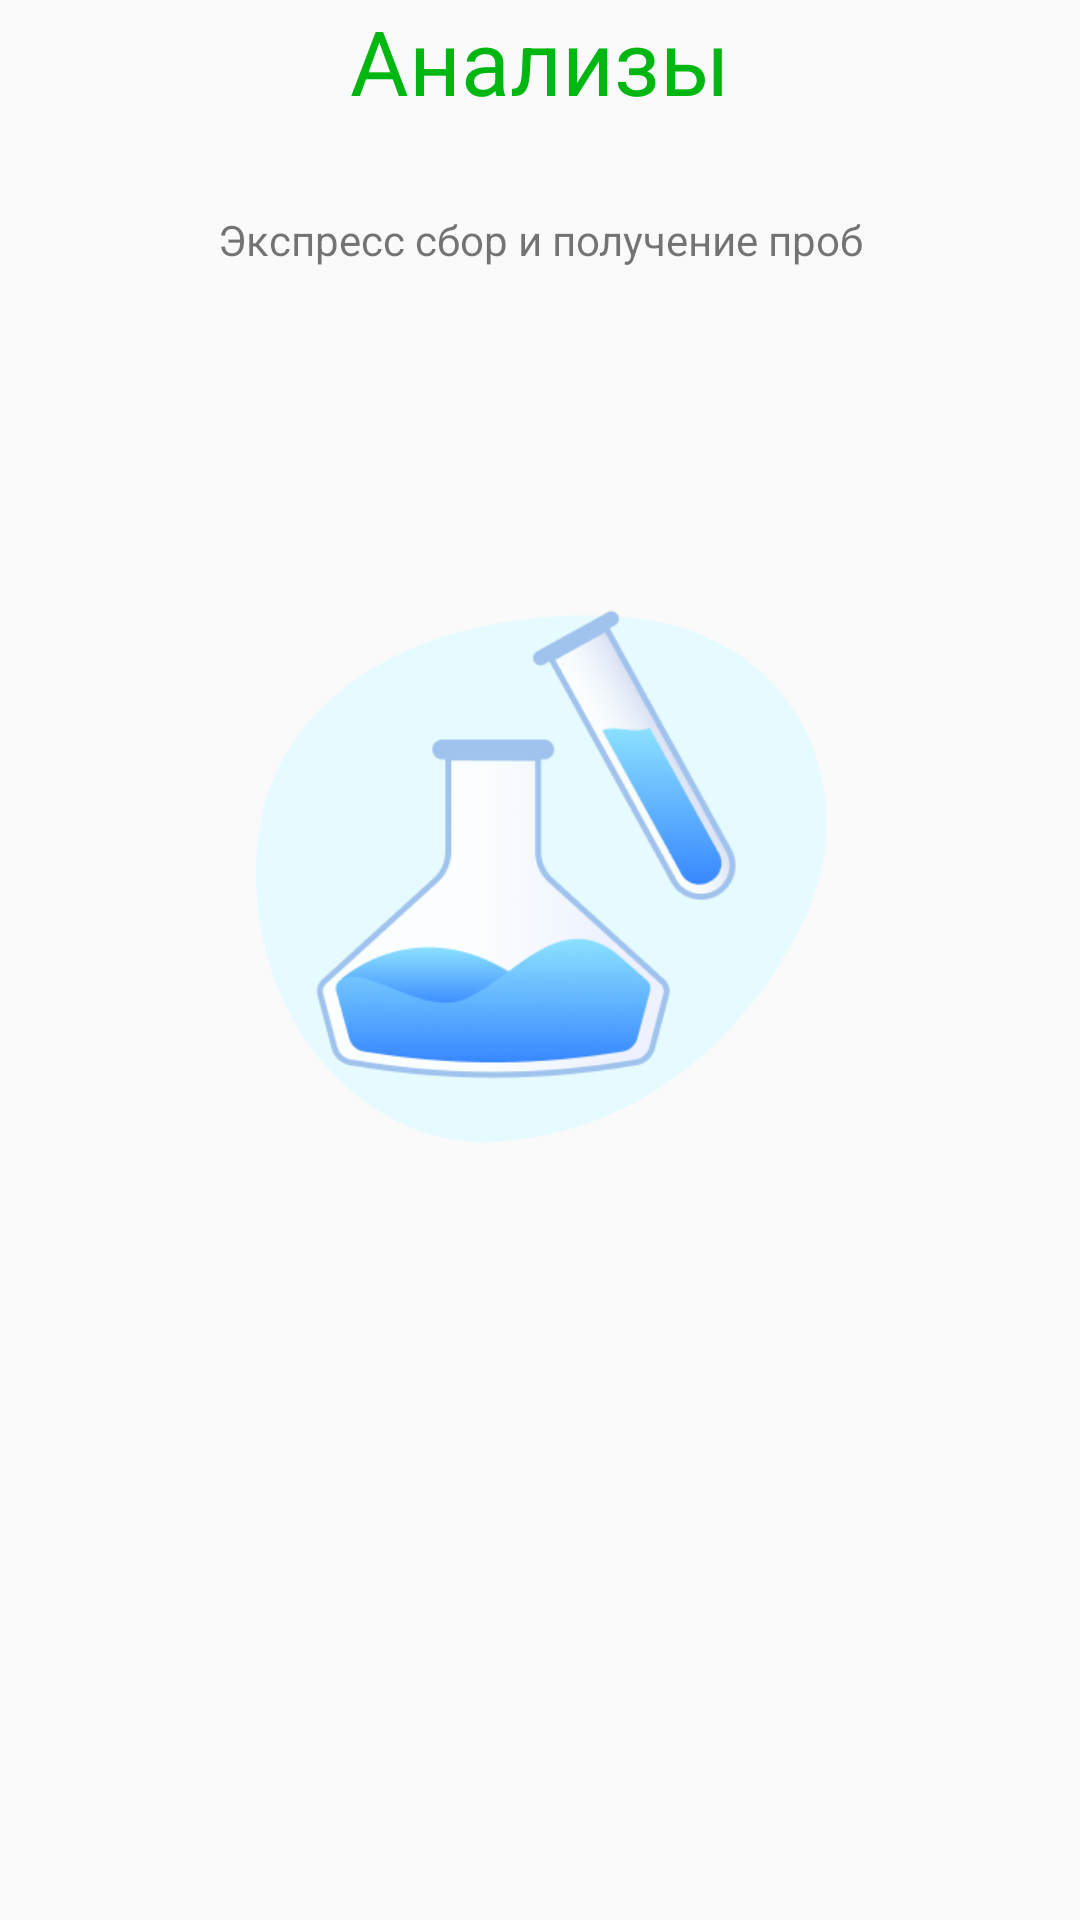

Write the Android layout XML for this screen, with the resource values it uses.
<!-- AndroidManifest.xml: application theme Theme.MedCenter -->
<!-- res/layout/fragment_analis.xml -->
<?xml version="1.0" encoding="utf-8"?>
<androidx.constraintlayout.widget.ConstraintLayout xmlns:android="http://schemas.android.com/apk/res/android"
    xmlns:app="http://schemas.android.com/apk/res-auto"
    xmlns:tools="http://schemas.android.com/tools"
    android:layout_width="match_parent"
    android:layout_height="match_parent"
    tools:context=".Fragment_analis">

    
    <TextView
        android:id="@+id/textView1"
        android:layout_width="match_parent"
        android:layout_height="wrap_content"
        android:text="Анализы"
        android:textAlignment="center"
        android:textColor="@color/green"
        android:textSize="30sp"
        app:layout_constraintEnd_toEndOf="parent"
        app:layout_constraintStart_toStartOf="parent"
        app:layout_constraintTop_toTopOf="parent" />

    <TextView
        android:id="@+id/textView2"
        android:layout_width="match_parent"
        android:layout_height="wrap_content"
        android:layout_marginTop="30dp"
        android:text="Экспресс сбор и получение проб"
        android:textAlignment="center"
        app:layout_constraintEnd_toEndOf="parent"
        app:layout_constraintStart_toStartOf="parent"
        app:layout_constraintTop_toBottomOf="@+id/textView1" />

    <ImageView
        android:id="@+id/imageView1"
        android:layout_width="200dp"
        android:layout_height="200dp"
        android:layout_marginStart="105dp"
        android:layout_marginTop="100dp"
        android:layout_marginEnd="105dp"
        android:src="@drawable/img_analis"
        app:layout_constraintEnd_toEndOf="parent"
        app:layout_constraintStart_toStartOf="parent"
        app:layout_constraintTop_toBottomOf="@+id/textView2" />

</androidx.constraintlayout.widget.ConstraintLayout>
<!-- resources referenced by this layout -->
<resources>
  <color name="green">#00B712</color>
  <!-- drawable img_analis: png bitmap (drawable, 29307 bytes) -->
  <style name="Theme.MedCenter" parent="Base.Theme.MedCenter" />
  <style name="Base.Theme.MedCenter" parent="Theme.AppCompat.Light.NoActionBar">
          
          
      </style>
</resources>
